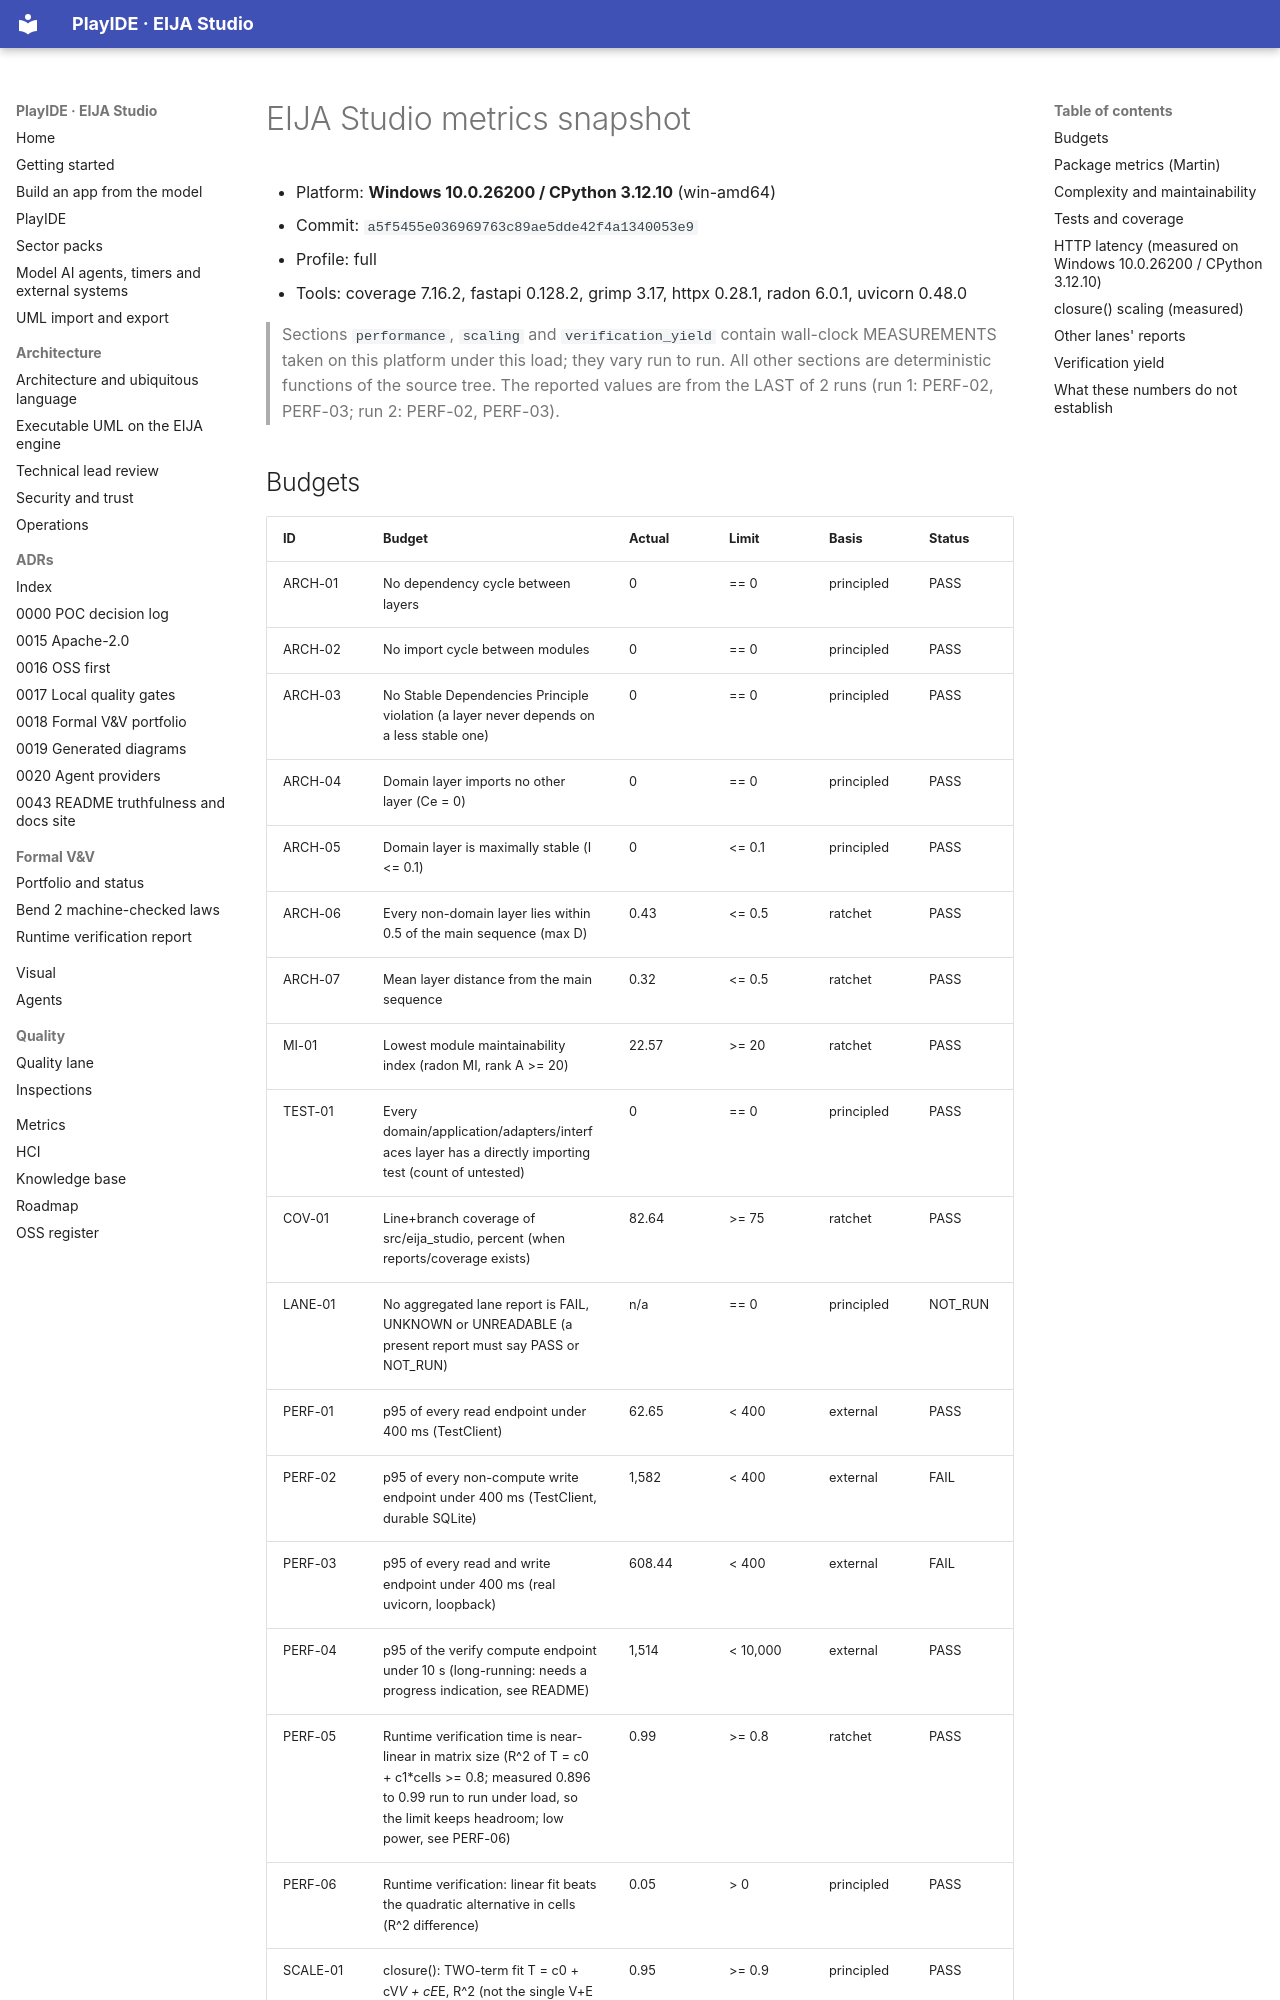

repository: 45ck/eija-studio · page: metrics/latest/index.html · generator: mkdocs

# EIJA Studio metrics snapshot

- Platform: **Windows 10.0.26200 / CPython 3.12.10** (win-amd64)
- Commit: `a5f5455e036969763c89ae5dde42f4a1340053e9`
- Profile: full
- Tools: coverage 7.16.2, fastapi 0.128.2, grimp 3.17, httpx 0.28.1, radon 6.0.1, uvicorn 0.48.0

> Sections `performance`, `scaling` and `verification_yield` contain wall-clock MEASUREMENTS taken on this platform under this load; they vary run to run. All other sections are deterministic functions of the source tree. The reported values are from the LAST of 2 runs (run 1: PERF-02, PERF-03; run 2: PERF-02, PERF-03).
